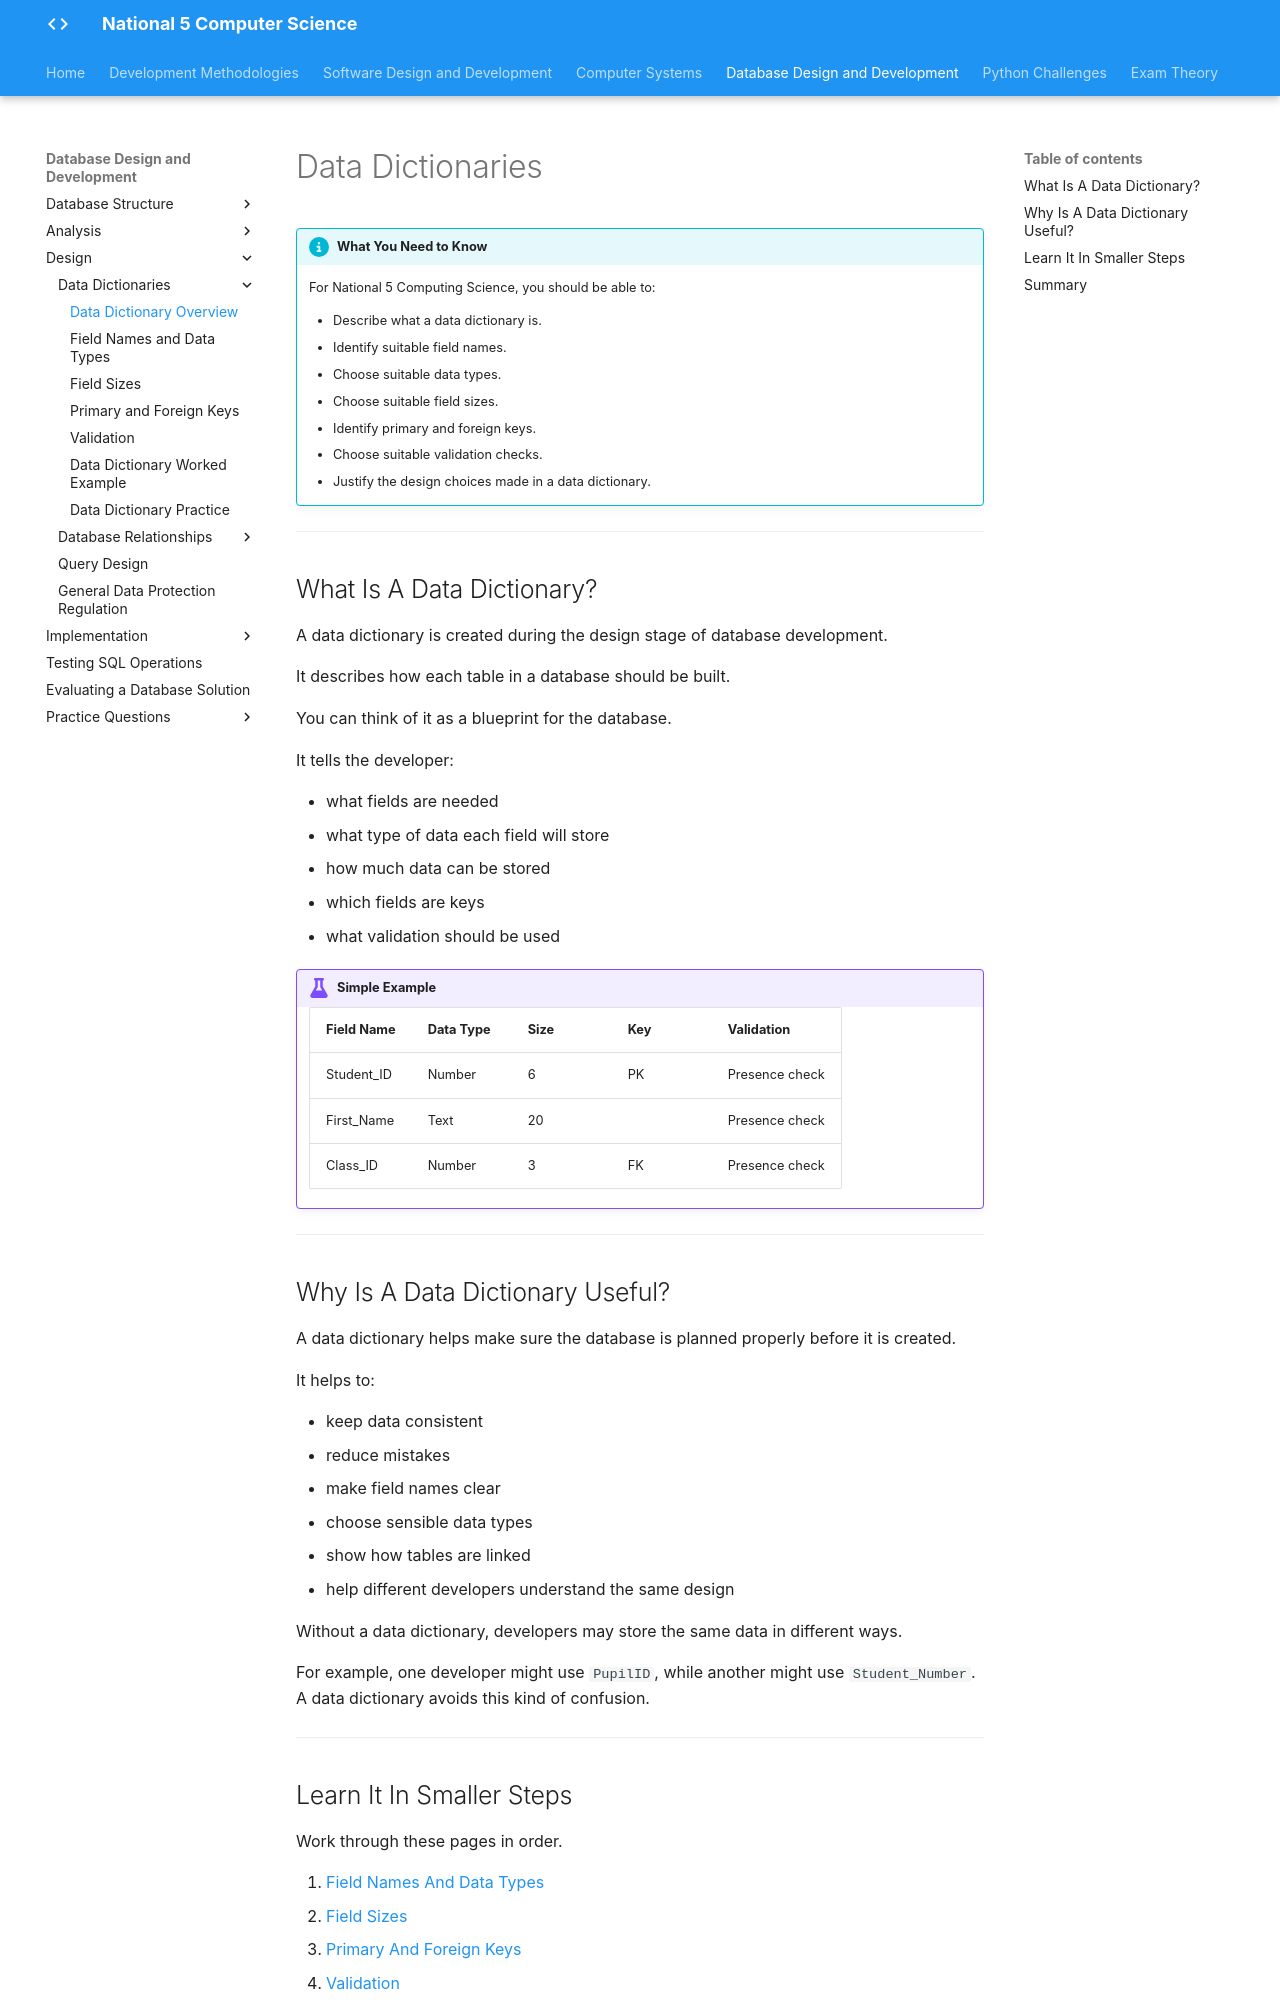

repository: Mr-Wood-CS/LN-National-5 · page: 04-ddd/4.3-design/3.3.1-data-dictionairies/3.3.1-Data-Dictionaries/index.html · generator: mkdocs

# Data Dictionaries

!!! info "What You Need to Know"

    For National 5 Computing Science, you should be able to:

    - Describe what a data dictionary is.
    - Identify suitable field names.
    - Choose suitable data types.
    - Choose suitable field sizes.
    - Identify primary and foreign keys.
    - Choose suitable validation checks.
    - Justify the design choices made in a data dictionary.

---

## What Is A Data Dictionary?

A data dictionary is created during the design stage of database development.

It describes how each table in a database should be built.

You can think of it as a blueprint for the database.

It tells the developer:

- what fields are needed
- what type of data each field will store
- how much data can be stored
- which fields are keys
- what validation should be used

!!! example "Simple Example"

    | Field Name | Data Type | Size | Key | Validation |
    |------------|-----------|------|-----|------------|
    | Student_ID | Number | 6 | PK | Presence check |
    | First_Name | Text | 20 | | Presence check |
    | Class_ID | Number | 3 | FK | Presence check |

---

## Why Is A Data Dictionary Useful?

A data dictionary helps make sure the database is planned properly before it is created.

It helps to:

- keep data consistent
- reduce mistakes
- make field names clear
- choose sensible data types
- show how tables are linked
- help different developers understand the same design

Without a data dictionary, developers may store the same data in different ways.

For example, one developer might use `PupilID`, while another might use `Student_Number`. A data dictionary avoids this kind of confusion.

---
